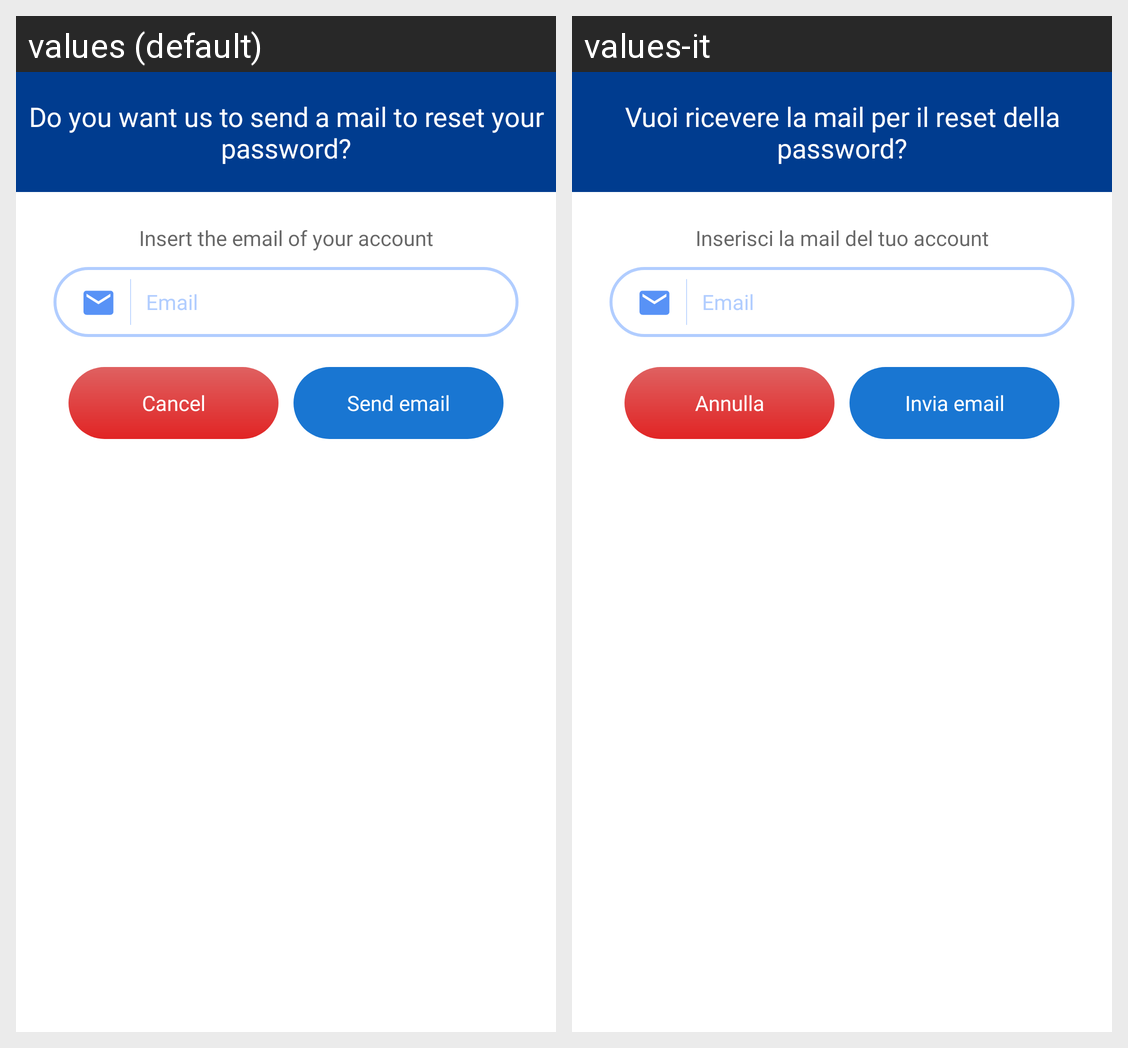

For this localized Android screen grid, give each drawn string resource with its value in every locale shown.
Android screen res/layout/password_reset_layout.xml rendered under 2 locales, left to right: values (default), values-it. Device: Nexus 5 (rendered at 1080×1920; each locale shown at half size, 540×960, under a caption strip naming it); theme Theme.MaterialComponents.DayNight.NoActionBar.
Strings drawn on this screen, with the default value and each locale's value (text and hints the layout hard-codes, and strings that could not be matched under every locale, appear in the picture but are not listed):

want_reset_password_email_question
  values: Do you want us to send a mail to reset your password?
  values-it: Vuoi ricevere la mail per il reset della password?

insert_account_email
  values: Insert the email of your account
  values-it: Inserisci la mail del tuo account

email
  values: Email
  values-it: Email

cancel
  values: Cancel
  values-it: Annulla

send_email
  values: Send email
  values-it: Invia email
